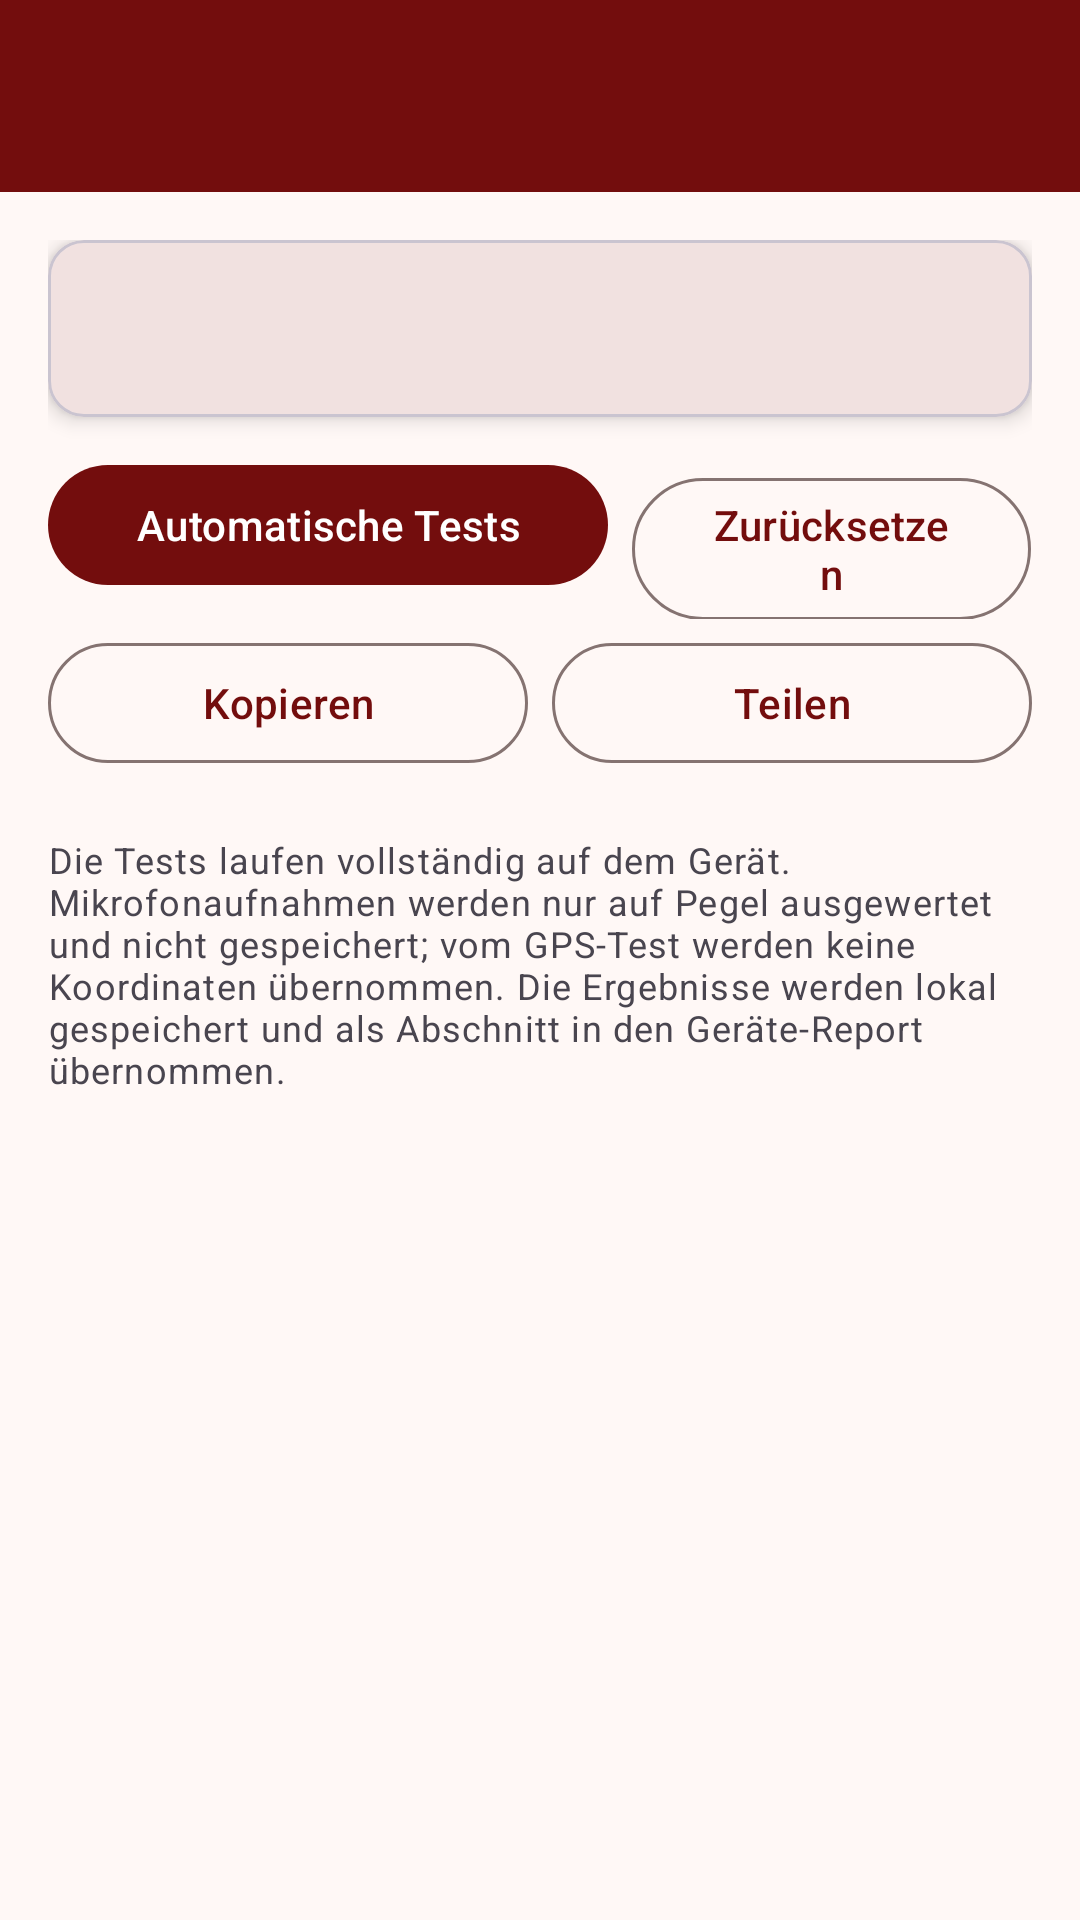

Write the Android layout XML for this screen, with the resource values it uses.
<!-- AndroidManifest.xml: application theme Theme.VollaHub -->
<!-- res/layout/activity_hardware_test.xml -->
<?xml version="1.0" encoding="utf-8"?>
<androidx.coordinatorlayout.widget.CoordinatorLayout
    xmlns:android="http://schemas.android.com/apk/res/android"
    xmlns:app="http://schemas.android.com/apk/res-auto"
    xmlns:tools="http://schemas.android.com/tools"
    android:layout_width="match_parent"
    android:layout_height="match_parent">

    <com.google.android.material.appbar.AppBarLayout
        android:layout_width="match_parent"
        android:layout_height="wrap_content"
        android:background="@color/volla_red"
        android:fitsSystemWindows="true">

        <androidx.appcompat.widget.Toolbar
            android:id="@+id/toolbar"
            android:layout_width="match_parent"
            android:layout_height="?attr/actionBarSize"
            android:background="@android:color/transparent"
            app:titleTextColor="#FFFFFF" />
    </com.google.android.material.appbar.AppBarLayout>

    <androidx.core.widget.NestedScrollView
        android:id="@+id/contentScroll"
        android:layout_width="match_parent"
        android:layout_height="match_parent"
        android:clipToPadding="false"
        app:layout_behavior="@string/appbar_scrolling_view_behavior">

        <LinearLayout
            android:layout_width="match_parent"
            android:layout_height="wrap_content"
            android:orientation="vertical"
            android:padding="16dp">

            
            <com.google.android.material.card.MaterialCardView
                android:layout_width="match_parent"
                android:layout_height="wrap_content"
                android:layout_marginBottom="12dp"
                app:cardCornerRadius="12dp"
                app:cardElevation="4dp">

                <LinearLayout
                    android:layout_width="match_parent"
                    android:layout_height="wrap_content"
                    android:gravity="center_vertical"
                    android:orientation="horizontal"
                    android:padding="16dp">

                    <TextView
                        android:id="@+id/summaryIcon"
                        android:layout_width="28dp"
                        android:layout_height="wrap_content"
                        android:importantForAccessibility="no"
                        android:textSize="20sp"
                        android:textStyle="bold"
                        tools:text="○" />

                    <TextView
                        android:id="@+id/tvSummary"
                        android:layout_width="0dp"
                        android:layout_height="wrap_content"
                        android:layout_weight="1"
                        android:textAppearance="?attr/textAppearanceTitleMedium"
                        tools:text="0 bestanden · 0 fehlgeschlagen · 12 offen" />
                </LinearLayout>
            </com.google.android.material.card.MaterialCardView>

            <com.google.android.material.progressindicator.LinearProgressIndicator
                android:id="@+id/progress"
                android:layout_width="match_parent"
                android:layout_height="wrap_content"
                android:layout_marginBottom="12dp"
                android:indeterminate="true"
                android:visibility="gone" />

            
            <LinearLayout
                android:layout_width="match_parent"
                android:layout_height="wrap_content"
                android:orientation="horizontal">

                <com.google.android.material.button.MaterialButton
                    android:id="@+id/btnRunAuto"
                    android:layout_width="0dp"
                    android:layout_height="wrap_content"
                    android:layout_marginEnd="8dp"
                    android:layout_weight="1.4"
                    android:text="@string/hw_run_auto" />

                <com.google.android.material.button.MaterialButton
                    android:id="@+id/btnReset"
                    style="@style/Widget.Material3.Button.OutlinedButton"
                    android:layout_width="0dp"
                    android:layout_height="wrap_content"
                    android:layout_weight="1"
                    android:text="@string/hw_reset" />
            </LinearLayout>

            <LinearLayout
                android:layout_width="match_parent"
                android:layout_height="wrap_content"
                android:layout_marginTop="4dp"
                android:layout_marginBottom="12dp"
                android:orientation="horizontal">

                <com.google.android.material.button.MaterialButton
                    android:id="@+id/btnCopy"
                    style="@style/Widget.Material3.Button.OutlinedButton"
                    android:layout_width="0dp"
                    android:layout_height="wrap_content"
                    android:layout_marginEnd="8dp"
                    android:layout_weight="1"
                    android:text="@string/hw_copy" />

                <com.google.android.material.button.MaterialButton
                    android:id="@+id/btnShare"
                    style="@style/Widget.Material3.Button.OutlinedButton"
                    android:layout_width="0dp"
                    android:layout_height="wrap_content"
                    android:layout_weight="1"
                    android:text="@string/hw_share" />
            </LinearLayout>

            
            <LinearLayout
                android:id="@+id/testsContainer"
                android:layout_width="match_parent"
                android:layout_height="wrap_content"
                android:orientation="vertical" />

            <TextView
                android:layout_width="match_parent"
                android:layout_height="wrap_content"
                android:layout_marginTop="8dp"
                android:text="@string/hw_intro"
                android:textAppearance="?attr/textAppearanceBodySmall" />
        </LinearLayout>
    </androidx.core.widget.NestedScrollView>
</androidx.coordinatorlayout.widget.CoordinatorLayout>
<!-- resources referenced by this layout -->
<resources>
  <color name="volla_red">#730D0D</color>
  <string name="hw_copy">Kopieren</string>
  <string name="hw_intro">Die Tests laufen vollständig auf dem Gerät. Mikrofonaufnahmen werden nur auf Pegel ausgewertet und nicht gespeichert; vom GPS-Test werden keine Koordinaten übernommen. Die Ergebnisse werden lokal gespeichert und als Abschnitt in den Geräte-Report übernommen.</string>
  <string name="hw_reset">Zurücksetzen</string>
  <string name="hw_run_auto">Automatische Tests</string>
  <string name="hw_share">Teilen</string>
  <style name="Theme.VollaHub" parent="Theme.Material3.DayNight.NoActionBar">
          
          <item name="colorPrimary">#730D0D</item>
          <item name="colorOnPrimary">#FFFFFF</item>
          <item name="colorPrimaryContainer">#FFDAD6</item>
          <item name="colorOnPrimaryContainer">#410002</item>
          <item name="colorSecondary">#775652</item>
          <item name="colorOnSecondary">#FFFFFF</item>
          <item name="colorSurface">#FFF8F6</item>
          <item name="colorOnSurface">#231918</item>
          <item name="colorOutline">#857371</item>
  
          <item name="android:statusBarColor">@color/volla_red</item>
          <item name="android:windowLightStatusBar">false</item>
          <item name="android:windowDrawsSystemBarBackgrounds">true</item>
          <item name="android:windowBackground">?attr/colorSurface</item>
  
          
          <item name="colorControlNormal">#FFFFFF</item>
          <item name="actionBarTheme">@style/ThemeOverlay.AppCompat.Dark.ActionBar</item>
          <item name="actionBarPopupTheme">@style/ThemeOverlay.AppCompat.Light</item>
      </style>
</resources>
